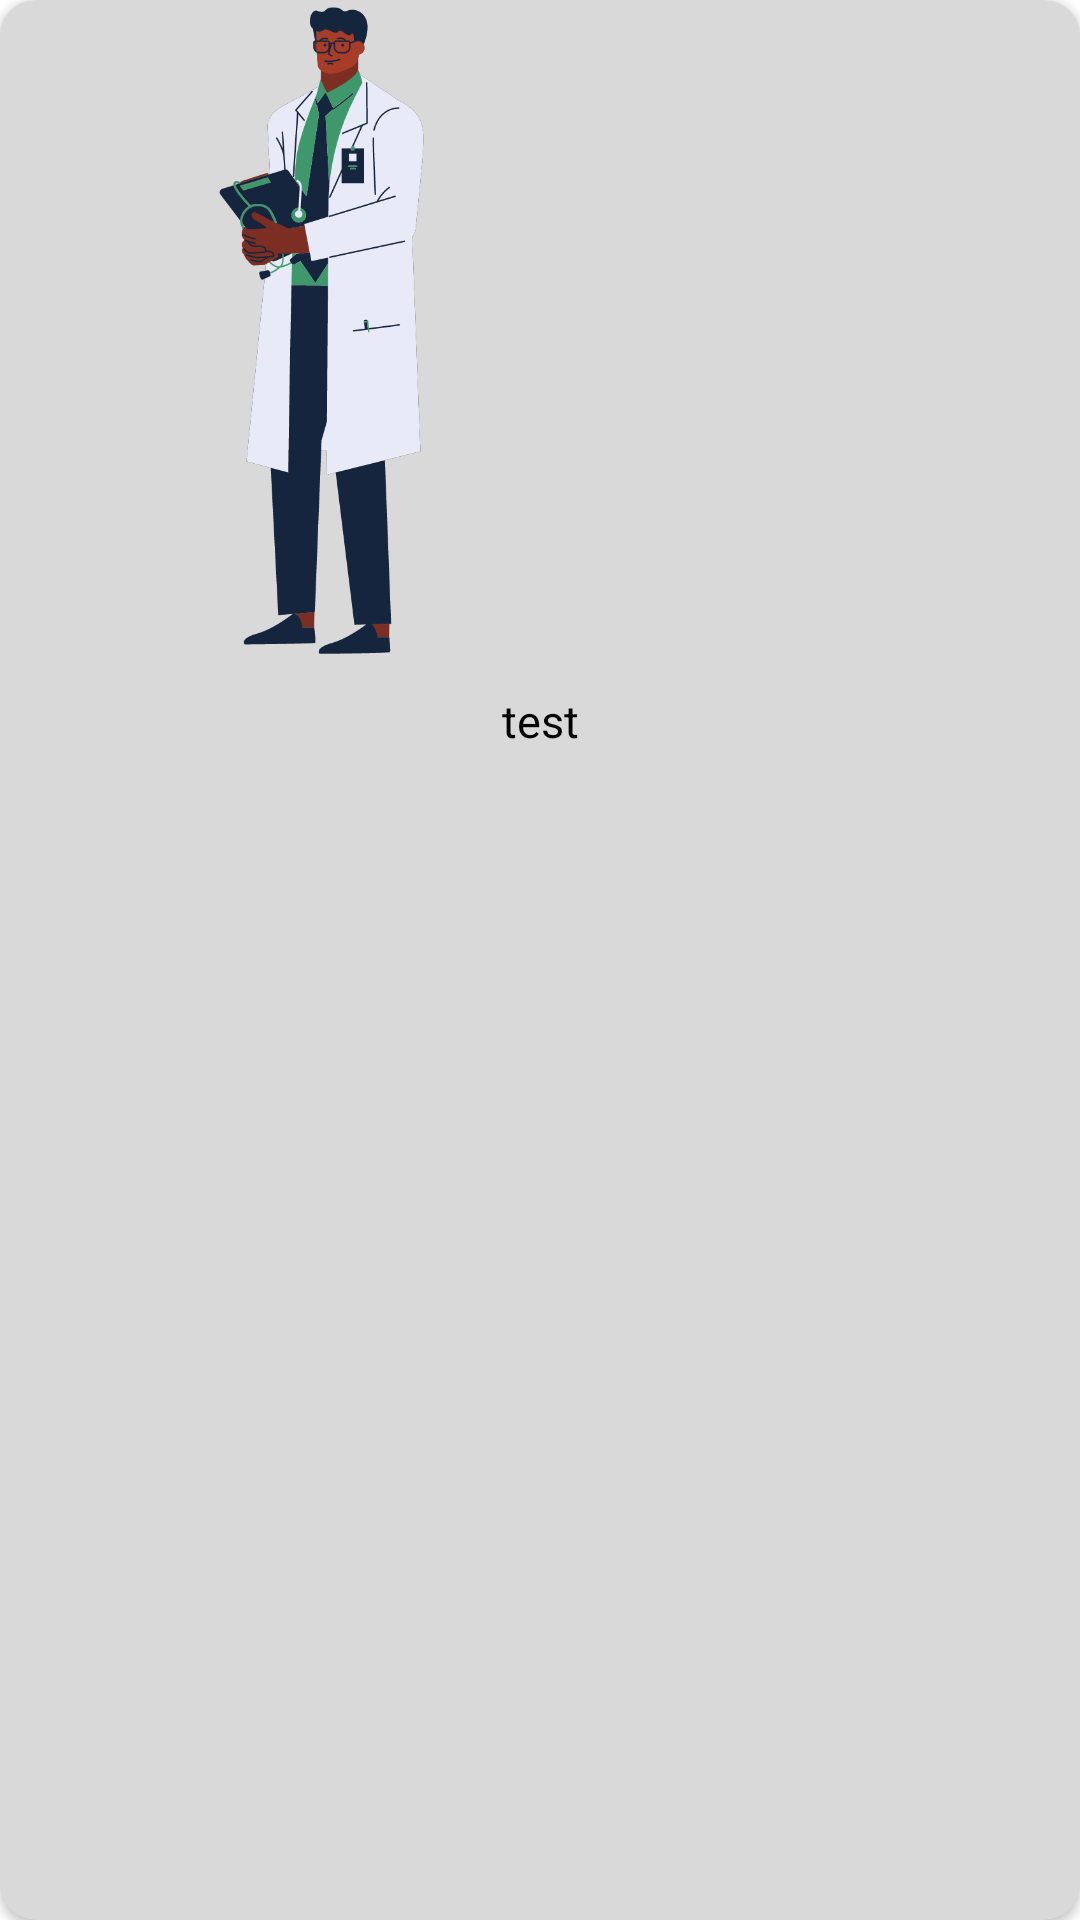

Layout XML and referenced resources for this Android screen:
<!-- AndroidManifest.xml: application theme Theme.HospitalFinder -->
<!-- res/layout/items_dokter.xml -->
<?xml version="1.0" encoding="utf-8"?>

<androidx.cardview.widget.CardView
    xmlns:android="http://schemas.android.com/apk/res/android"
    xmlns:app="http://schemas.android.com/apk/res-auto"

    android:layout_width="match_parent"
    android:layout_height="wrap_content"
    app:cardBackgroundColor="#d9d9d9"
    android:layout_marginTop="10dp"
    android:layout_marginRight="15dp"
    android:layout_marginLeft="15dp"
    android:layout_marginBottom="10dp"
    app:cardCornerRadius="12dp"
    android:elevation="8dp"
    android:id="@+id/card_rekomendasi_rs">

    <LinearLayout

        android:layout_width="match_parent"
        android:layout_height="match_parent"
        android:orientation="vertical">

        <ImageView
            android:layout_width="wrap_content"
            android:layout_height="220dp"
            android:layout_marginLeft="50dp"
            app:srcCompat="@drawable/dokter_cowo1">

        </ImageView>

        <TextView
            android:id="@+id/text_nama_dokter"
            android:layout_width="match_parent"
            android:layout_height="wrap_content"
            android:layout_marginTop="10dp"
            android:layout_marginBottom="10dp"
            android:textAlignment="center"
            android:text="test"
            android:textColor="@color/black"
            android:textSize="15sp"></TextView>


    </LinearLayout>

</androidx.cardview.widget.CardView>
<!-- resources referenced by this layout -->
<resources>
  <color name="black">#FF000000</color>
  <!-- drawable dokter_cowo1: png bitmap (drawable-xxhdpi, 45090 bytes) -->
  <style name="Theme.HospitalFinder" parent="Theme.MaterialComponents.DayNight.NoActionBar">
          
          <item name="android:editTextColor">@android:color/black</item>
          <item name="colorPrimary">#552117</item>
          <item name="colorPrimaryVariant">#552117</item>
          <item name="colorOnPrimary">@color/white</item>
          
          <item name="colorSecondary">@color/teal_200</item>
          <item name="colorSecondaryVariant">@color/teal_700</item>
          <item name="colorOnSecondary">@color/black</item>
          
          <item name="android:statusBarColor">?attr/colorPrimaryVariant</item>
          
      </style>
  <color name="white">#FFFFFFFF</color>
  <color name="teal_200">#FF03DAC5</color>
  <color name="teal_700">#FF018786</color>
</resources>
